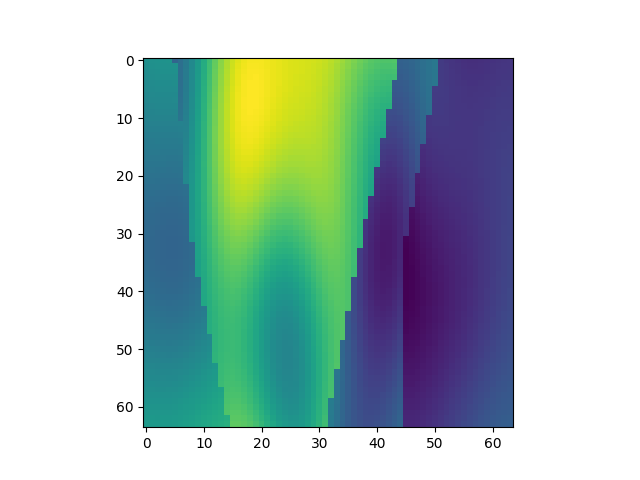

The table this chart was drawn from, first rows:
, x, y, z, IC
14848, 1, 233, 1, 2.077
14849, 1, 233, 2, 2.094
14850, 1, 233, 3, 2.102
14851, 1, 233, 4, 2.105
14852, 1, 233, 5, 2.106
14853, 1, 233, 6, 1.76
14854, 1, 233, 7, 1.828
14855, 1, 233, 8, 1.921
14856, 1, 233, 9, 2.035
14857, 1, 233, 10, 2.163
14858, 1, 233, 11, 2.3
14859, 1, 233, 12, 2.438
14860, 1, 233, 13, 2.569
14861, 1, 233, 14, 2.688
14862, 1, 233, 15, 2.79
14863, 1, 233, 16, 2.872
14864, 1, 233, 17, 2.933
14865, 1, 233, 18, 2.972
14866, 1, 233, 19, 2.993
14867, 1, 233, 20, 2.998
14868, 1, 233, 21, 2.992
14869, 1, 233, 22, 2.979
14870, 1, 233, 23, 2.963
14871, 1, 233, 24, 2.948
14872, 1, 233, 25, 2.935
14873, 1, 233, 26, 2.925
14874, 1, 233, 27, 2.917
14875, 1, 233, 28, 2.911
14876, 1, 233, 29, 2.903
14877, 1, 233, 30, 2.893
14878, 1, 233, 31, 2.877
14879, 1, 233, 32, 2.854
14880, 1, 233, 33, 2.824
14881, 1, 233, 34, 2.787
14882, 1, 233, 35, 2.745
14883, 1, 233, 36, 2.699
14884, 1, 233, 37, 2.652
14885, 1, 233, 38, 2.608
14886, 1, 233, 39, 2.569
14887, 1, 233, 40, 2.537
14888, 1, 233, 41, 2.516
14889, 1, 233, 42, 2.504
14890, 1, 233, 43, 2.504
14891, 1, 233, 44, 2.513
14892, 1, 233, 45, 1.73
14893, 1, 233, 46, 1.742
14894, 1, 233, 47, 1.766
14895, 1, 233, 48, 1.797
14896, 1, 233, 49, 1.831
14897, 1, 233, 50, 1.862
14898, 1, 233, 51, 1.886
14899, 1, 233, 52, 1.469
14900, 1, 233, 53, 1.451
14901, 1, 233, 54, 1.434
14902, 1, 233, 55, 1.419
14903, 1, 233, 56, 1.408
14904, 1, 233, 57, 1.401
14905, 1, 233, 58, 1.4
14906, 1, 233, 59, 1.404
14907, 1, 233, 60, 1.411
... 4,036 more rows
